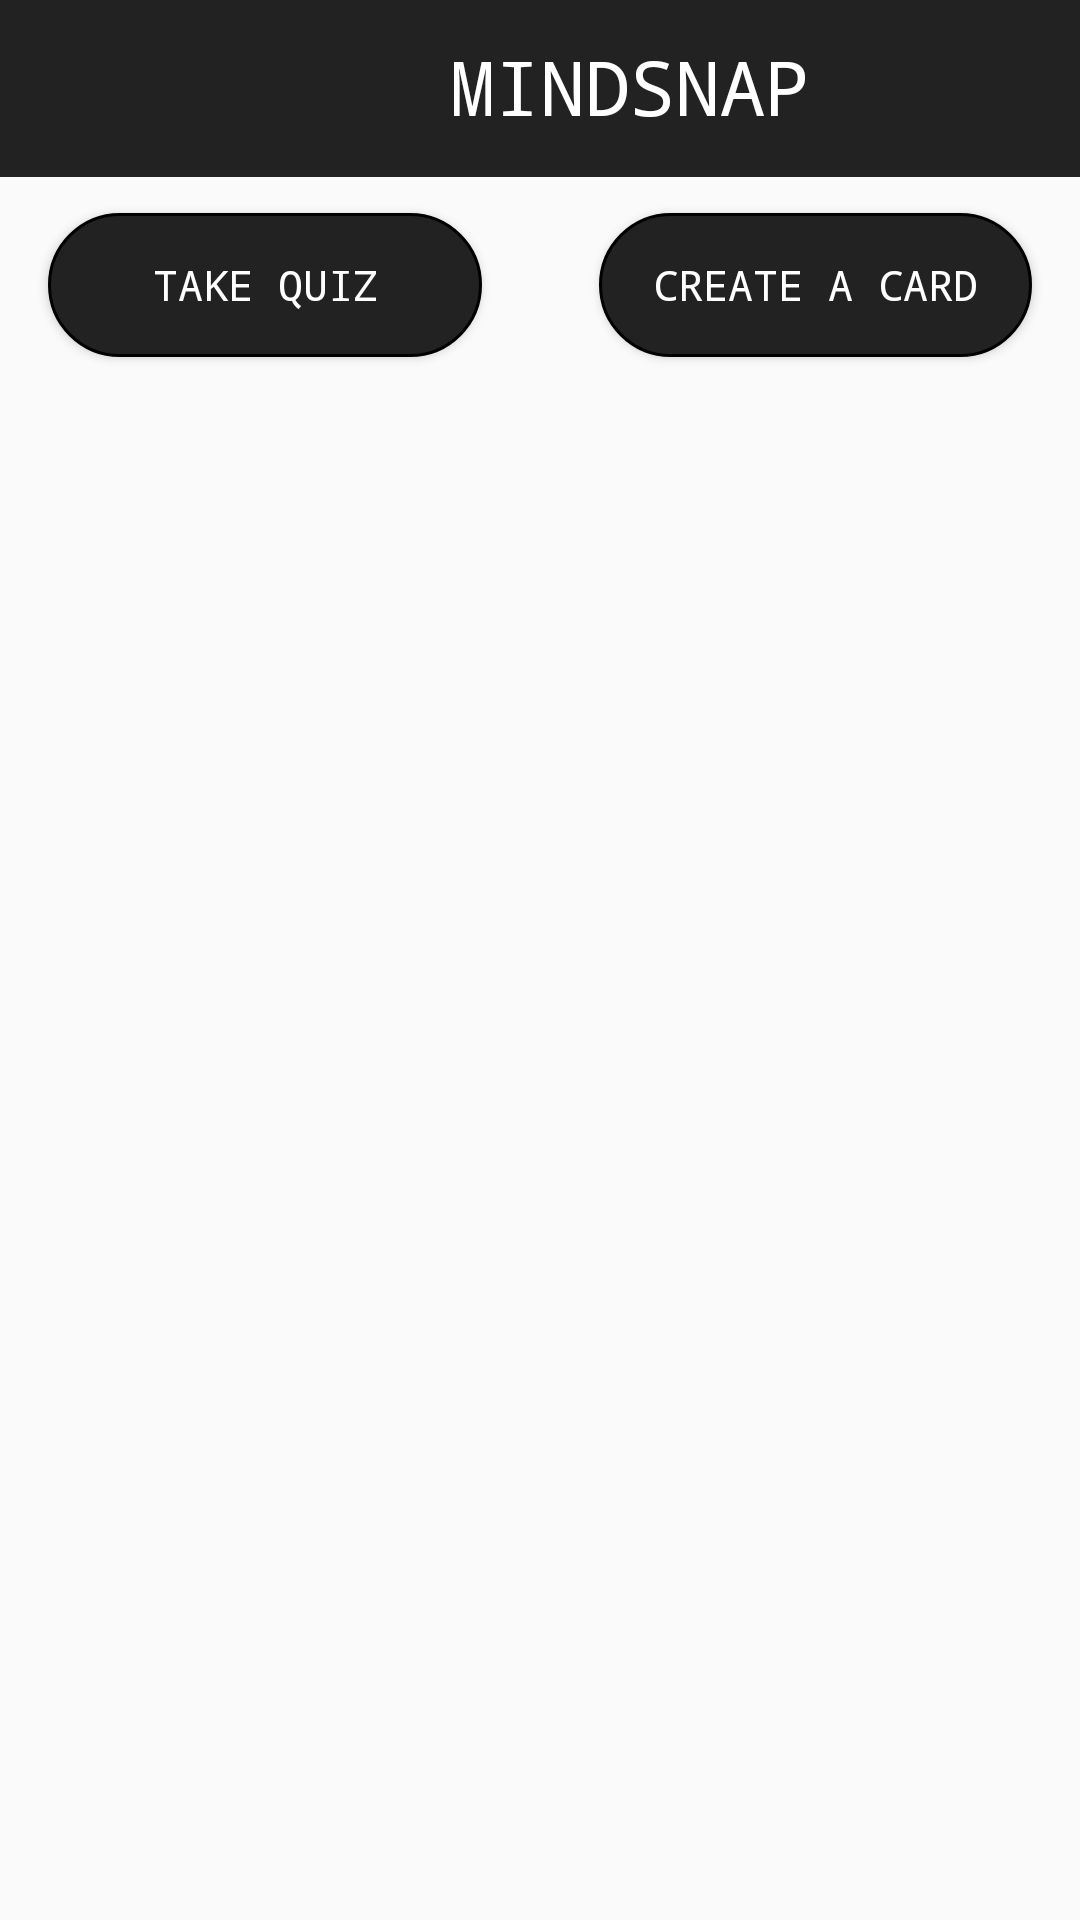

Android layout source for this screen:
<!-- AndroidManifest.xml: application theme Theme.MindSnapFlashcard -->
<!-- res/layout/activity_home.xml -->
<?xml version="1.0" encoding="utf-8"?>
<androidx.constraintlayout.widget.ConstraintLayout xmlns:android="http://schemas.android.com/apk/res/android"
    xmlns:app="http://schemas.android.com/apk/res-auto"
    xmlns:tools="http://schemas.android.com/tools"
    android:id="@+id/relativeLayout"
    android:layout_width="match_parent"
    android:layout_height="match_parent"
    app:layoutDescription="@xml/activity_home_scene"
    tools:context=".home">

    <include
        android:id="@+id/include"
        layout="@layout/app_bar"
        android:layout_width="0dp"
        android:layout_height="wrap_content"
        app:layout_constraintEnd_toEndOf="parent"
        app:layout_constraintStart_toStartOf="parent"
        app:layout_constraintTop_toTopOf="parent"
        tools:ignore="IncludeLayoutParam" />

    <Button
        android:id="@+id/btn_create_card"
        android:layout_width="0dp"
        android:layout_height="wrap_content"
        android:layout_marginTop="12dp"
        android:layout_marginEnd="16dp"
        android:background="@drawable/round_corner_left"
        android:elevation="5dp"
        android:fontFamily="monospace"
        android:onClick="cardCreate"
        android:text="create a card"
        android:textColor="@color/white"
        app:layout_constraintEnd_toEndOf="parent"
        app:layout_constraintStart_toEndOf="@+id/btn_tk_quiz"
        app:layout_constraintTop_toBottomOf="@+id/include" />

    <Button
        android:id="@+id/btn_tk_quiz"
        android:layout_width="0dp"
        android:layout_height="wrap_content"
        android:layout_marginStart="16dp"
        android:layout_marginTop="12dp"
        android:layout_marginEnd="39dp"
        android:background="@drawable/round_corner_left"
        android:elevation="5dp"
        android:fontFamily="monospace"
        android:text="TAKE QUIZ"
        android:textColor="@color/white"
        app:layout_constraintEnd_toStartOf="@+id/btn_create_card"
        app:layout_constraintStart_toStartOf="parent"
        app:layout_constraintTop_toBottomOf="@+id/include" />

    <ScrollView
        android:id="@+id/scrollView2"
        android:layout_width="409dp"
        android:layout_height="596dp"
        android:onClick="cardCreate"
        app:layout_constraintBottom_toBottomOf="parent"
        app:layout_constraintEnd_toEndOf="parent"
        app:layout_constraintHorizontal_bias="0.0"
        app:layout_constraintStart_toStartOf="parent"
        app:layout_constraintTop_toTopOf="parent"
        app:layout_constraintVertical_bias="1.0">

        <androidx.recyclerview.widget.RecyclerView
            android:id="@+id/recyclerview"
            android:layout_width="match_parent"
            android:layout_height="match_parent" />
    </ScrollView>

</androidx.constraintlayout.widget.ConstraintLayout>
<!-- res/layout/app_bar.xml (included above) -->
<?xml version="1.0" encoding="utf-8"?>
<RelativeLayout xmlns:android="http://schemas.android.com/apk/res/android"
    xmlns:app="http://schemas.android.com/apk/res-auto"
    android:layout_width="match_parent"
    android:layout_height="67dp"
    android:orientation="vertical"
    android:background="@color/accent">

    <ImageView
        android:id="@+id/app_bar_back"
        android:layout_width="35dp"
        android:layout_height="35dp"
        android:layout_marginStart="12dp"
        android:layout_marginTop="12dp"
        android:layout_marginEnd="12dp"
        android:layout_marginBottom="12dp"
        app:srcCompat="@drawable/back_arrow" />
    <TextView
        android:layout_width="wrap_content"
        android:layout_height="wrap_content"
        android:text="@string/app_name_short"
        android:fontFamily="monospace"
        android:textSize="25dp"
        android:layout_marginTop="12dp"
        android:layout_marginLeft="150dp"
        android:textColor="@color/white"/>
</RelativeLayout>
<!-- resources referenced by this layout -->
<resources>
  <color name="accent">#222222</color>
  <color name="white">#FFFFFFFF</color>
  <!-- drawable round_corner_left (drawable) -->
  <?xml version="1.0" encoding="utf-8"?>
  <shape xmlns:android="http://schemas.android.com/apk/res/android"
      android:shape="rectangle"
      >
      <solid android:color="@color/accent"/>
      <corners
          android:radius="50dp"
          />
      <stroke android:width="1dp"
          android:color="@color/black"
          />
  </shape>
  <string name="app_name_short">MINDSNAP</string>
  <style name="Theme.MindSnapFlashcard" parent="Base.Theme.MindSnapFlashcard" />
  <color name="black">#FF000000</color>
  <style name="Base.Theme.MindSnapFlashcard" parent="Theme.AppCompat.DayNight.NoActionBar">
          
          
      </style>
</resources>
